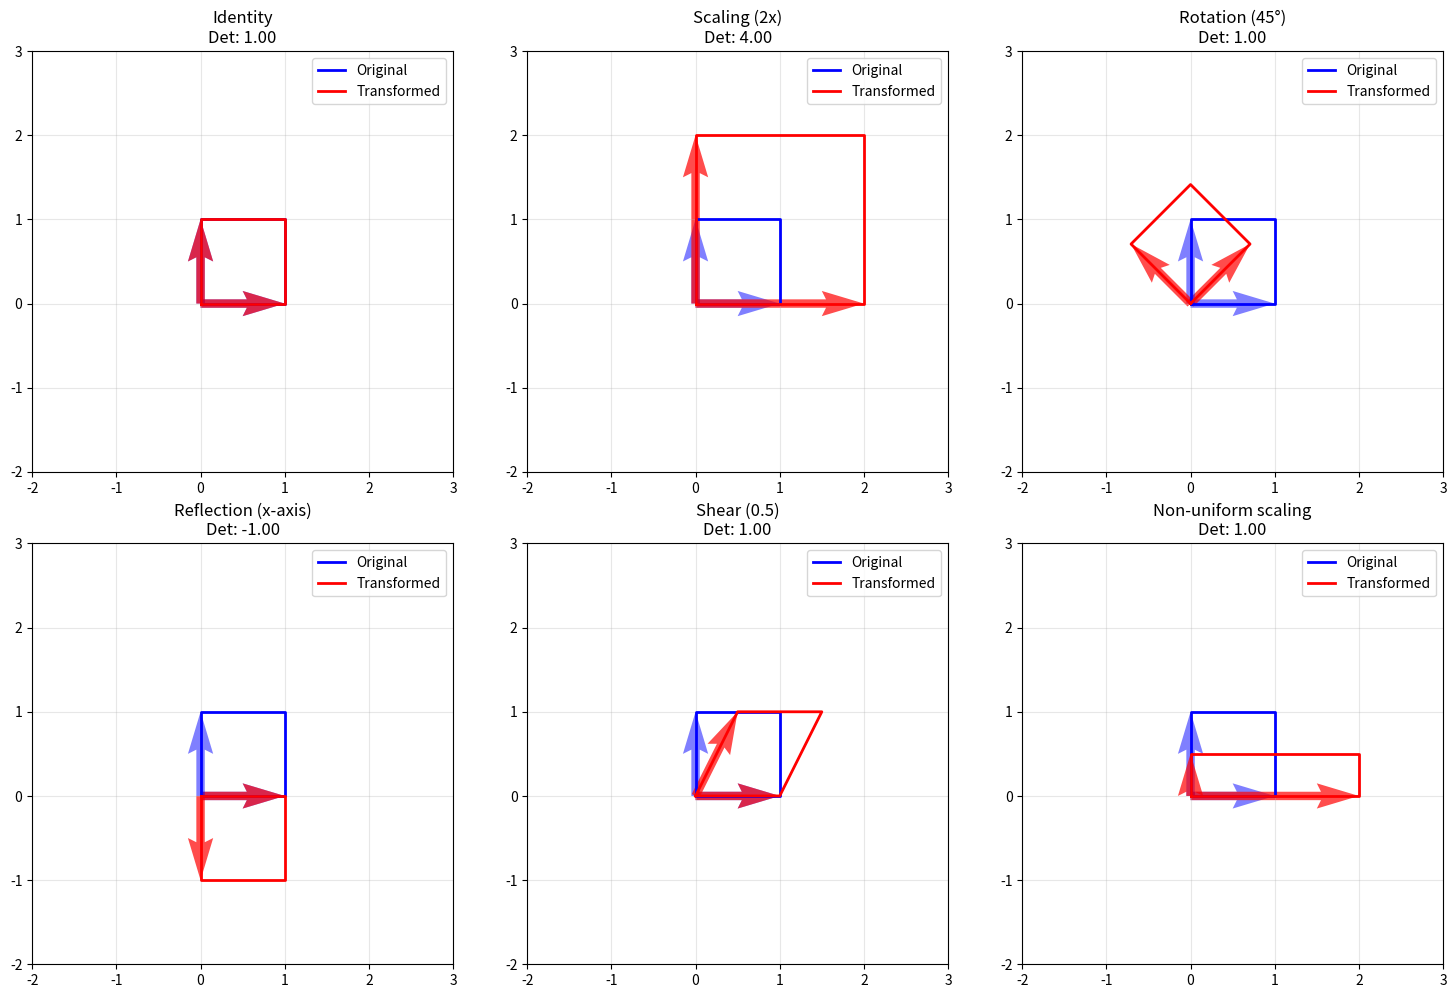

Reproduce this figure in Python.
import numpy as np
import matplotlib.pyplot as plt

# Test linearity properties
def test_linearity_properties(T_matrix, u, v, c):
    """Test if a matrix represents a linear transformation"""
    
    # Test additivity: T(u + v) = T(u) + T(v)
    left_side = T_matrix @ (u + v)
    right_side = (T_matrix @ u) + (T_matrix @ v)
    additivity_holds = np.allclose(left_side, right_side)
    
    # Test homogeneity: T(cu) = cT(u)
    left_side = T_matrix @ (c * u)
    right_side = c * (T_matrix @ u)
    homogeneity_holds = np.allclose(left_side, right_side)
    
    # Test zero preservation: T(0) = 0
    zero_vector = np.zeros_like(u)
    zero_preserved = np.allclose(T_matrix @ zero_vector, zero_vector)
    
    return additivity_holds, homogeneity_holds, zero_preserved

# Example test
test_matrix = np.array([[2, 1], [1, 3]])
u = np.array([1, 2])
v = np.array([3, 4])
c = 2.5

additivity, homogeneity, zero_preserved = test_linearity_properties(test_matrix, u, v, c)
print("Linear transformation properties:")
print(f"Additivity: {additivity}")
print(f"Homogeneity: {homogeneity}")
print(f"Zero preservation: {zero_preserved}")


# Scaling transformations
def create_scaling_matrix(scale_x, scale_y=None):
    """Create scaling matrix with different x and y scaling"""
    if scale_y is None:
        scale_y = scale_x  # Uniform scaling
    return np.array([[scale_x, 0], [0, scale_y]])

# Different types of scaling
uniform_scale = create_scaling_matrix(2)  # Uniform scaling by 2
nonuniform_scale = create_scaling_matrix(2, 0.5)  # Scale x by 2, y by 0.5
reflection = create_scaling_matrix(-1)  # Reflection through origin

print("Uniform scaling matrix (scale by 2):")
print(uniform_scale)
print("\nNon-uniform scaling matrix (x×2, y×0.5):")
print(nonuniform_scale)
print("\nReflection matrix (scale by -1):")
print(reflection)

# Apply transformations
v = np.array([1, 1])
print(f"\nOriginal vector: {v}")
print(f"Uniformly scaled: {uniform_scale @ v}")
print(f"Non-uniformly scaled: {nonuniform_scale @ v}")
print(f"Reflected: {reflection @ v}")

# Verify properties
print(f"\nDeterminant of uniform scaling: {np.linalg.det(uniform_scale)}")
print(f"Area scaling factor: {np.linalg.det(uniform_scale)}")


def create_rotation_matrix(angle_rad):
    """Create 2D rotation matrix"""
    c, s = np.cos(angle_rad), np.sin(angle_rad)
    return np.array([[c, -s], [s, c]])

# Different rotation angles
angles_deg = [0, 45, 90, 180, 270]
angles_rad = [np.radians(angle) for angle in angles_deg]

for angle_deg, angle_rad in zip(angles_deg, angles_rad):
    R = create_rotation_matrix(angle_rad)
    print(f"\nRotation matrix ({angle_deg}°):")
    print(R)
    print(f"Determinant: {np.linalg.det(R):.6f}")
    print(f"R^T × R = I: {np.allclose(R.T @ R, np.eye(2))}")

# Test rotation properties
v = np.array([1, 0])
original_length = np.linalg.norm(v)

for angle_deg, angle_rad in zip([0, 45, 90], angles_rad[:3]):
    R = create_rotation_matrix(angle_rad)
    v_rotated = R @ v
    rotated_length = np.linalg.norm(v_rotated)
    print(f"\n{angle_deg}° rotation:")
    print(f"Original: {v}, length: {original_length:.4f}")
    print(f"Rotated: {v_rotated}, length: {rotated_length:.4f}")
    print(f"Length preserved: {np.isclose(original_length, rotated_length)}")

# Composition of rotations
R1 = create_rotation_matrix(np.pi/4)  # 45°
R2 = create_rotation_matrix(np.pi/6)  # 30°
R_combined = R1 @ R2  # Rotate by 30° then by 45°
R_direct = create_rotation_matrix(np.pi/4 + np.pi/6)  # Direct 75° rotation

print(f"\nComposition of rotations:")
print(f"R(45°) × R(30°) = R(75°): {np.allclose(R_combined, R_direct)}")


def create_reflection_matrices():
    """Create various reflection matrices"""
    # Reflection across x-axis
    R_x = np.array([[1, 0], [0, -1]])
    
    # Reflection across y-axis
    R_y = np.array([[-1, 0], [0, 1]])
    
    # Reflection across line y = x
    R_y_eq_x = np.array([[0, 1], [1, 0]])
    
    # Reflection across line y = -x
    R_y_eq_neg_x = np.array([[0, -1], [-1, 0]])
    
    return R_x, R_y, R_y_eq_x, R_y_eq_neg_x

R_x, R_y, R_y_eq_x, R_y_eq_neg_x = create_reflection_matrices()

reflections = {
    "Across x-axis": R_x,
    "Across y-axis": R_y,
    "Across y = x": R_y_eq_x,
    "Across y = -x": R_y_eq_neg_x
}

for name, matrix in reflections.items():
    print(f"\n{name}:")
    print(matrix)
    print(f"Determinant: {np.linalg.det(matrix)}")
    print(f"Matrix² = I: {np.allclose(matrix @ matrix, np.eye(2))}")

# Test reflection properties
v = np.array([1, 1])
print(f"\nOriginal vector: {v}")

for name, matrix in reflections.items():
    v_reflected = matrix @ v
    print(f"{name}: {v_reflected}")
    print(f"Length preserved: {np.isclose(np.linalg.norm(v), np.linalg.norm(v_reflected))}")


def create_shear_matrices(shear_factor):
    """Create horizontal and vertical shear matrices"""
    # Horizontal shear (shear in x-direction)
    H_x = np.array([[1, shear_factor], [0, 1]])
    
    # Vertical shear (shear in y-direction)
    H_y = np.array([[1, 0], [shear_factor, 1]])
    
    return H_x, H_y

shear_factor = 0.5
H_x, H_y = create_shear_matrices(shear_factor)

print("Horizontal shear matrix:")
print(H_x)
print(f"Determinant: {np.linalg.det(H_x)}")

print("\nVertical shear matrix:")
print(H_y)
print(f"Determinant: {np.linalg.det(H_y)}")

# Apply shear transformations
v = np.array([1, 1])
print(f"\nOriginal vector: {v}")
print(f"Horizontal shear: {H_x @ v}")
print(f"Vertical shear: {H_y @ v}")

# Verify area preservation
original_area = 1  # Unit square
sheared_area = np.linalg.det(H_x) * original_area
print(f"\nOriginal area: {original_area}")
print(f"Sheared area: {sheared_area}")
print(f"Area preserved: {np.isclose(original_area, sheared_area)}")


# Composition of transformations
def compose_transformations(*matrices):
    """Compose multiple transformations by matrix multiplication"""
    result = matrices[0]
    for matrix in matrices[1:]:
        result = matrix @ result
    return result

# Example: Scale then rotate
scale_matrix = create_scaling_matrix(2)
rotation_matrix = create_rotation_matrix(np.pi/4)

# Scale then rotate
scale_then_rotate = rotation_matrix @ scale_matrix
# Rotate then scale
rotate_then_scale = scale_matrix @ rotation_matrix

print("Scale then rotate:")
print(scale_then_rotate)
print("\nRotate then scale:")
print(rotate_then_scale)
print(f"\nOrder matters: {not np.allclose(scale_then_rotate, rotate_then_scale)}")

# Test on a vector
v = np.array([1, 0])
print(f"\nOriginal vector: {v}")
print(f"Scale then rotate: {scale_then_rotate @ v}")
print(f"Rotate then scale: {rotate_then_scale @ v}")

# Multiple transformations
shear_matrix = create_shear_matrices(0.3)[0]  # Horizontal shear
combined = compose_transformations(scale_matrix, rotation_matrix, shear_matrix)
print(f"\nCombined transformation (scale → rotate → shear):")
print(combined)


def analyze_transformation_properties(matrix, name):
    """Analyze properties of a transformation matrix"""
    det = np.linalg.det(matrix)
    trace = np.trace(matrix)
    
    print(f"\n{name}:")
    print(f"Matrix:\n{matrix}")
    print(f"Determinant: {det:.4f}")
    print(f"Trace: {trace:.4f}")
    
    if abs(det) == 1:
        print("Area/volume preserving")
    elif abs(det) > 1:
        print(f"Expands area/volume by factor {abs(det):.2f}")
    else:
        print(f"Contracts area/volume by factor {abs(det):.2f}")
    
    if det < 0:
        print("Changes orientation (reflection)")
    else:
        print("Preserves orientation")
    
    # Check if orthogonal (rotation/reflection)
    is_orthogonal = np.allclose(matrix.T @ matrix, np.eye(matrix.shape[0]))
    if is_orthogonal:
        print("Orthogonal transformation (rotation or reflection)")
    
    return det, trace

# Analyze different transformations
transformations = {
    "Identity": np.eye(2),
    "Scaling (2x)": create_scaling_matrix(2),
    "Rotation (45°)": create_rotation_matrix(np.pi/4),
    "Reflection (x-axis)": np.array([[1, 0], [0, -1]]),
    "Shear (0.5)": np.array([[1, 0.5], [0, 1]]),
    "Non-uniform scaling": create_scaling_matrix(2, 0.5)
}

for name, matrix in transformations.items():
    analyze_transformation_properties(matrix, name)


def analyze_eigenproperties(matrix, name):
    """Analyze eigenvalues and eigenvectors of a transformation"""
    eigenvalues, eigenvectors = np.linalg.eig(matrix)
    
    print(f"\n{name} - Eigenanalysis:")
    print(f"Eigenvalues: {eigenvalues}")
    print(f"Eigenvectors:")
    for i, (eigenval, eigenvec) in enumerate(zip(eigenvalues, eigenvectors.T)):
        print(f"  λ{i+1} = {eigenval:.4f}: {eigenvec}")
    
    # Verify eigenvalue equation
    for i, (eigenval, eigenvec) in enumerate(zip(eigenvalues, eigenvectors.T)):
        left_side = matrix @ eigenvec
        right_side = eigenval * eigenvec
        verification = np.allclose(left_side, right_side)
        print(f"  Verification for λ{i+1}: {verification}")
    
    return eigenvalues, eigenvectors

# Analyze eigenproperties of different transformations
for name, matrix in transformations.items():
    analyze_eigenproperties(matrix, name)


def neural_network_layer_analysis():
    """Analyze linear transformations in neural networks"""
    
    # Simulate a neural network layer
    input_size = 4
    output_size = 3
    batch_size = 5
    
    # Weight matrix (linear transformation)
    W = np.random.randn(input_size, output_size) * 0.1
    b = np.zeros(output_size)  # Bias vector
    
    # Input data
    X = np.random.randn(batch_size, input_size)
    
    # Forward pass (linear transformation + bias)
    Z = X @ W + b
    
    print("Neural Network Layer Analysis:")
    print(f"Input shape: {X.shape}")
    print(f"Weight matrix shape: {W.shape}")
    print(f"Output shape: {Z.shape}")
    
    # Analyze the linear transformation
    print(f"\nWeight matrix properties:")
    print(f"Rank: {np.linalg.matrix_rank(W)}")
    print(f"Condition number: {np.linalg.cond(W):.2f}")
    
    # Singular value decomposition
    U, S, Vt = np.linalg.svd(W)
    print(f"Singular values: {S}")
    print(f"Effective rank: {np.sum(S > 1e-10)}")
    
    return W, X, Z

W, X, Z = neural_network_layer_analysis()


def pca_analysis():
    """Demonstrate PCA as a linear transformation"""
    
    # Generate sample data
    np.random.seed(42)
    n_samples = 100
    n_features = 3
    
    # Create correlated data
    data = np.random.multivariate_normal([0, 0, 0], 
                                       [[1, 0.8, 0.6], 
                                        [0.8, 1, 0.7], 
                                        [0.6, 0.7, 1]], 
                                       n_samples)
    
    # Center the data
    data_centered = data - np.mean(data, axis=0)
    
    # Compute covariance matrix
    cov_matrix = np.cov(data_centered.T)
    
    # Eigendecomposition
    eigenvalues, eigenvectors = np.linalg.eigh(cov_matrix)
    
    # Sort by eigenvalues (descending)
    sorted_indices = np.argsort(eigenvalues)[::-1]
    eigenvalues = eigenvalues[sorted_indices]
    eigenvectors = eigenvectors[:, sorted_indices]
    
    print("PCA Analysis:")
    print(f"Original data shape: {data.shape}")
    print(f"Eigenvalues: {eigenvalues}")
    print(f"Explained variance ratio: {eigenvalues / np.sum(eigenvalues)}")
    
    # Project data onto principal components
    data_pca = data_centered @ eigenvectors
    
    print(f"\nTransformed data shape: {data_pca.shape}")
    print(f"Variance in each component: {np.var(data_pca, axis=0)}")
    
    return data, data_pca, eigenvectors, eigenvalues

data, data_pca, eigenvectors, eigenvalues = pca_analysis()


def visualize_transformations():
    """Comprehensive visualization of linear transformations"""
    
    # Create unit square and unit vectors
    unit_square = np.array([[0, 1, 1, 0, 0], [0, 0, 1, 1, 0]])
    unit_vectors = [np.array([1, 0]), np.array([0, 1])]
    
    # Define transformations
    transformations = {
        "Identity": np.eye(2),
        "Scaling (2x)": create_scaling_matrix(2),
        "Rotation (45°)": create_rotation_matrix(np.pi/4),
        "Reflection (x-axis)": np.array([[1, 0], [0, -1]]),
        "Shear (0.5)": np.array([[1, 0.5], [0, 1]]),
        "Non-uniform scaling": create_scaling_matrix(2, 0.5)
    }
    
    # Create subplots
    fig, axes = plt.subplots(2, 3, figsize=(15, 10))
    axes = axes.flatten()
    
    for i, (name, matrix) in enumerate(transformations.items()):
        ax = axes[i]
        
        # Original unit square
        ax.plot(unit_square[0], unit_square[1], 'b-', linewidth=2, label='Original')
        
        # Transformed unit square
        transformed_square = matrix @ unit_square
        ax.plot(transformed_square[0], transformed_square[1], 'r-', linewidth=2, label='Transformed')
        
        # Unit vectors
        for j, vector in enumerate(unit_vectors):
            ax.quiver(0, 0, vector[0], vector[1], angles='xy', scale_units='xy', scale=1,
                     color='blue', alpha=0.5, width=0.02)
            transformed_vector = matrix @ vector
            ax.quiver(0, 0, transformed_vector[0], transformed_vector[1], angles='xy', scale_units='xy', scale=1,
                     color='red', alpha=0.7, width=0.02)
        
        ax.set_xlim(-2, 3)
        ax.set_ylim(-2, 3)
        ax.grid(True, alpha=0.3)
        ax.set_aspect('equal')
        ax.set_title(f'{name}\nDet: {np.linalg.det(matrix):.2f}')
        ax.legend()
    
    plt.tight_layout()
    plt.show()

visualize_transformations()


# Verify linear transformation properties
def verify_linearity():
    A = np.array([[2, 1], [1, 3]])
    u = np.array([1, 2])
    v = np.array([3, 4])
    c = 2.5
    
    # Test additivity
    additivity = np.allclose(A @ (u + v), A @ u + A @ v)
    print(f"Additivity: {additivity}")
    
    # Test homogeneity
    homogeneity = np.allclose(A @ (c * u), c * (A @ u))
    print(f"Homogeneity: {homogeneity}")
    
    # Test zero preservation
    zero_preservation = np.allclose(A @ np.zeros(2), np.zeros(2))
    print(f"Zero preservation: {zero_preservation}")
    
    return additivity and homogeneity and zero_preservation

verify_linearity()


# Study the effect of transformation order
def composition_order_effects():
    # Define transformations
    scale = create_scaling_matrix(2)
    rotate = create_rotation_matrix(np.pi/6)  # 30 degrees
    shear = np.array([[1, 0.5], [0, 1]])
    
    # Test vector
    v = np.array([1, 1])
    
    # Different compositions
    T1 = scale @ rotate @ shear  # Scale → Rotate → Shear
    T2 = rotate @ scale @ shear  # Rotate → Scale → Shear
    T3 = shear @ rotate @ scale  # Shear → Rotate → Scale
    
    print("Transformation compositions:")
    print(f"Scale → Rotate → Shear: {T1 @ v}")
    print(f"Rotate → Scale → Shear: {T2 @ v}")
    print(f"Shear → Rotate → Scale: {T3 @ v}")
    
    # Check if results are different
    results_different = not (np.allclose(T1 @ v, T2 @ v) and np.allclose(T2 @ v, T3 @ v))
    print(f"Order matters: {results_different}")

composition_order_effects()


# Analyze eigenvalues of different transformations
def eigenvalue_analysis():
    transformations = {
        "Scaling (2x)": create_scaling_matrix(2),
        "Rotation (45°)": create_rotation_matrix(np.pi/4),
        "Reflection": np.array([[1, 0], [0, -1]]),
        "Shear": np.array([[1, 0.5], [0, 1]])
    }
    
    for name, matrix in transformations.items():
        eigenvalues, eigenvectors = np.linalg.eig(matrix)
        print(f"\n{name}:")
        print(f"Eigenvalues: {eigenvalues}")
        print(f"Product of eigenvalues: {np.prod(eigenvalues):.4f}")
        print(f"Determinant: {np.linalg.det(matrix):.4f}")
        print(f"Sum of eigenvalues: {np.sum(eigenvalues):.4f}")
        print(f"Trace: {np.trace(matrix):.4f}")

eigenvalue_analysis()
